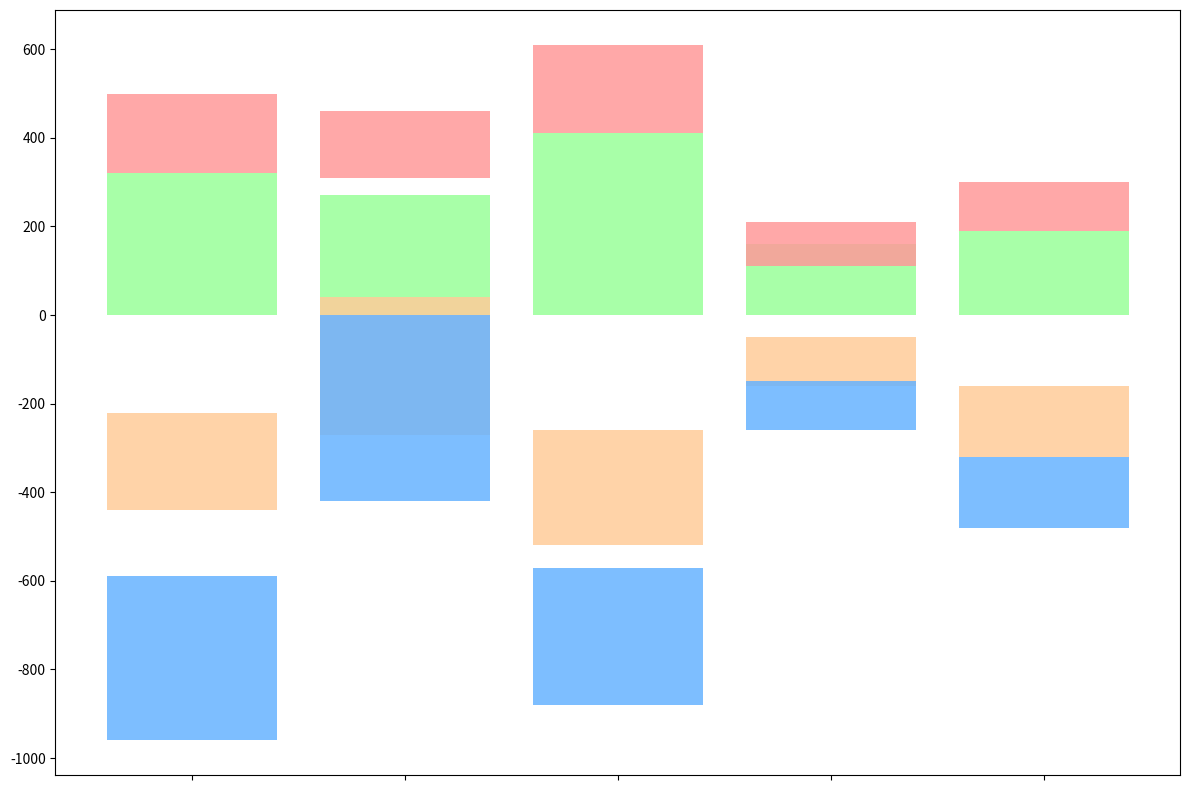

Generate this figure with matplotlib:
import matplotlib.pyplot as plt
import numpy as np

regions = ['North America', 'Europe', 'Asia', 'Africa', 'South America']
sectors = ['Wildlife Protection', 'Forest Conservation', 'Ocean Cleanup', 'Renewable Energy']

contributions = np.array([
    [320, -220, 180, -370],
    [-270, 310, -150, 420],
    [410, -260, 200, -310],
    [-160, 110, -100, 110],
    [190, -160, 110, -160]
])

fig, ax = plt.subplots(figsize=(12, 8))

colors = ['#99FF99', '#FFCC99', '#FF9999', '#66B3FF']

cumulative_positive = np.where(contributions > 0, contributions, 0).cumsum(axis=1)
cumulative_negative = np.where(contributions < 0, contributions, 0).cumsum(axis=1)

for i, sector in enumerate(sectors):
    ax.bar(regions, contributions[:, i],
           color=colors[i], alpha=0.85,
           bottom=cumulative_negative[:, i] if contributions[:, i][0] < 0 else 
           cumulative_positive[:, i] - contributions[:, i])

# Removed axis labels and title
ax.set_xticks(np.arange(len(regions)))
ax.set_xticklabels([])  # Removed group labels

plt.tight_layout()

plt.show()
